3-way image classification set "images" from GitHub (zaid-gul/ECG_Classification); label vocabulary: ARR, CHF, NSR.

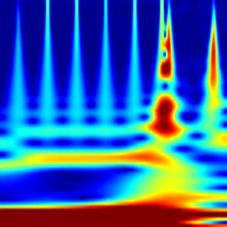
Label: NSR

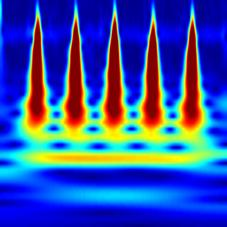
Label: ARR

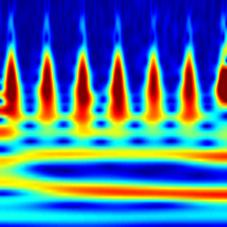
Label: CHF

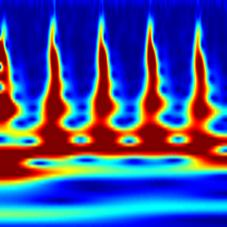
Label: ARR

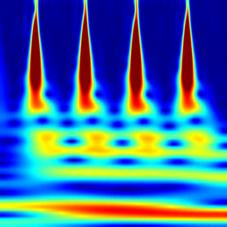
Label: NSR

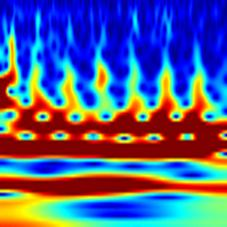
Label: CHF
